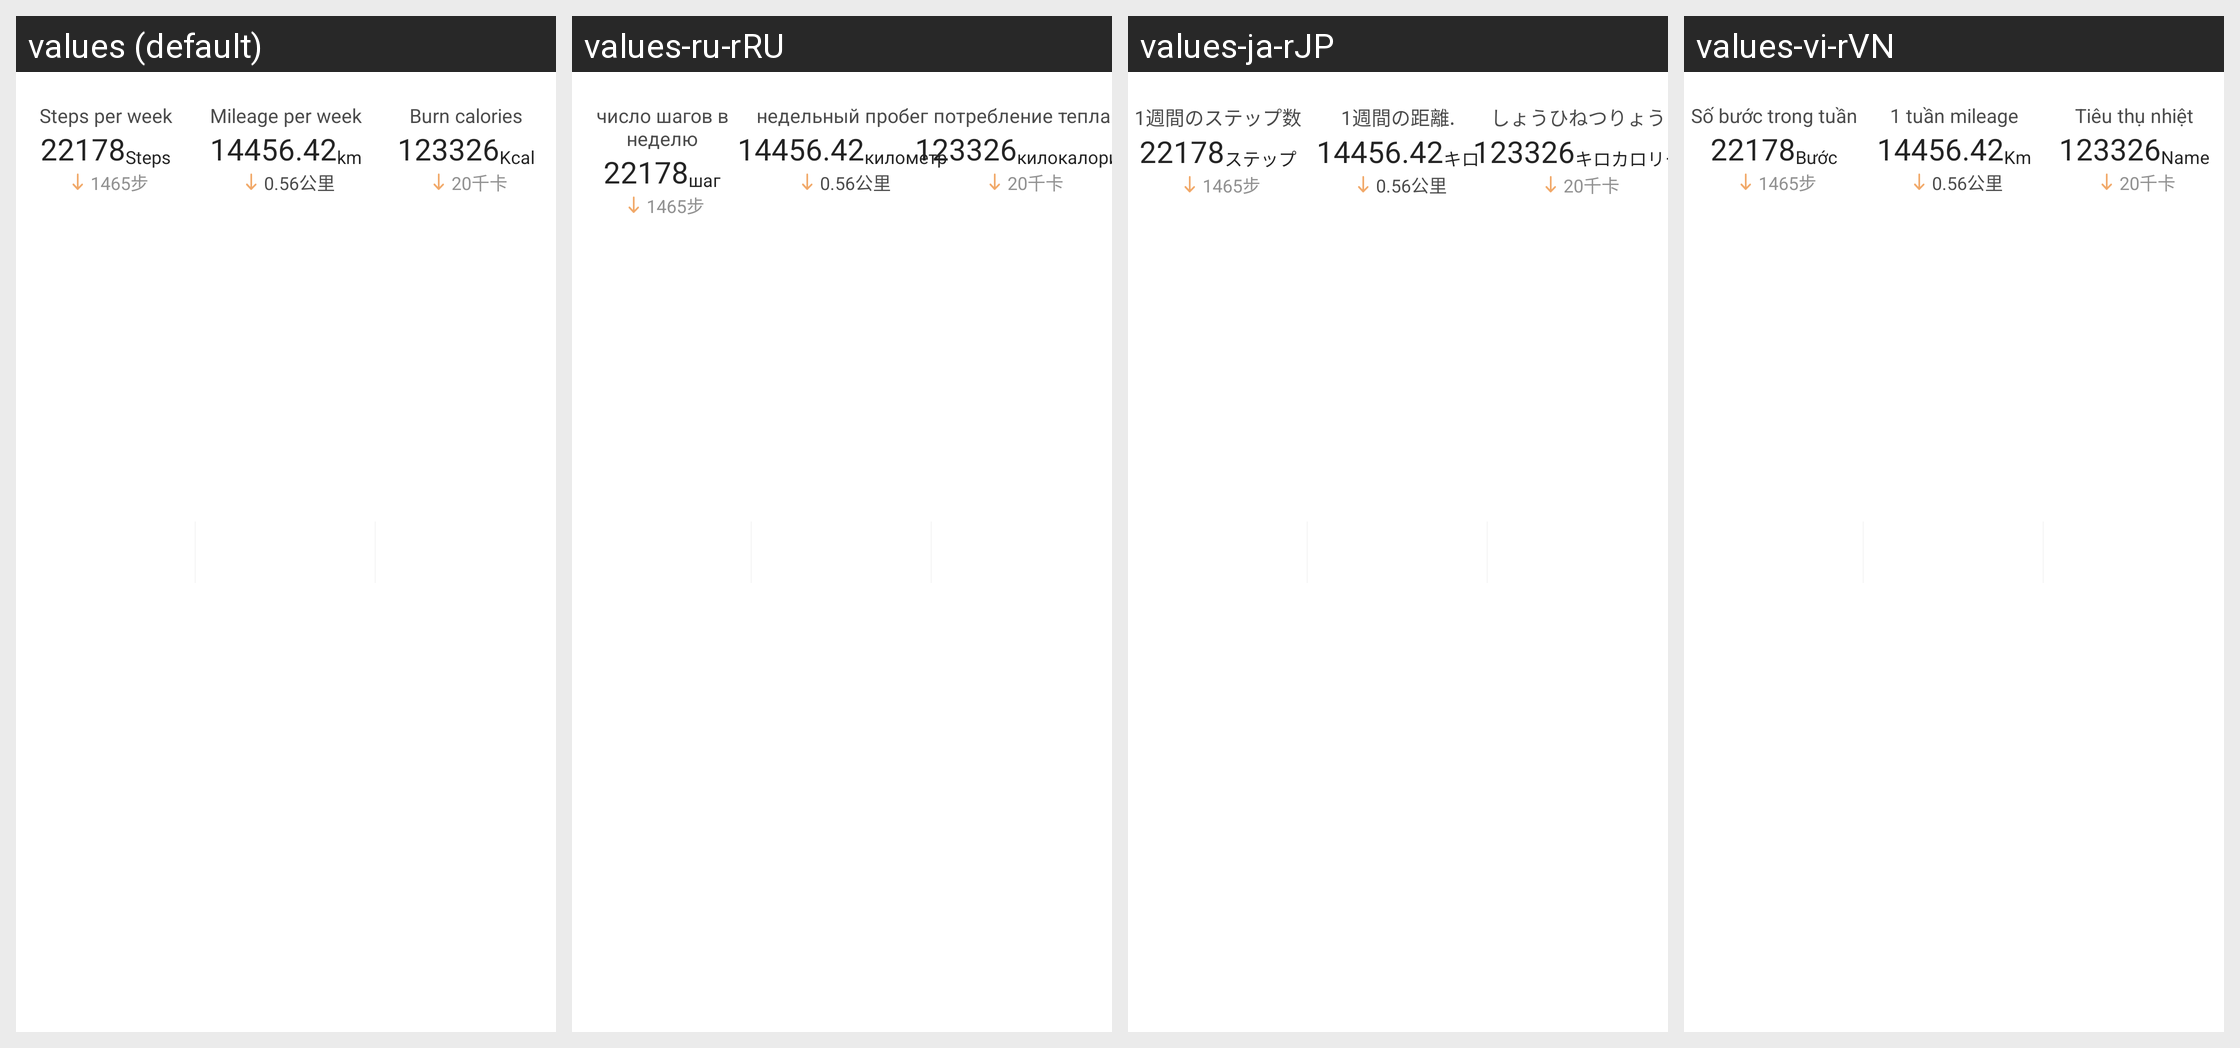

This grid shows one Android layout under several languages. Give, for every string resource on the screen, its name, the default text and each shown locale's text.
Android screen res/layout/layout_sport_weekly_data.xml rendered under 4 locales, left to right: values (default), values-ru-rRU, values-ja-rJP, values-vi-rVN. Device: Nexus 5 (rendered at 1080×1920; each locale shown at half size, 540×960, under a caption strip naming it); theme Theme.HealthAide.
Other locales in the repository, not shown: values-ar, values-de-rDE, values-es-rES, values-fa, values-fr-rFR, values-in-rID, values-it-rIT, values-iw-rIL, values-ko-rKR, values-ms, values-pl-rPL, values-pt-rPT, values-sv-rSE, values-th-rTH, values-tr-rTR, values-zh.
Strings drawn on this screen, with the default value and each locale's value (text and hints the layout hard-codes, and strings that could not be matched under every locale, appear in the picture but are not listed):

weekly_step
  values: Steps per week
  values-ru-rRU: число шагов в неделю
  values-ja-rJP: 1週間のステップ数
  values-vi-rVN: Số bước trong tuần

step
  values: Steps
  values-ru-rRU: шаг
  values-ja-rJP: ステップ
  values-vi-rVN: Bước

weekly_distance
  values: Mileage per week
  values-ru-rRU: недельный пробег
  values-ja-rJP: 1週間の距離.
  values-vi-rVN: 1 tuần mileage

km
  values: km
  values-ru-rRU: километр
  values-ja-rJP: キロ
  values-vi-rVN: Km

weekly_kcal
  values: Burn calories
  values-ru-rRU: потребление тепла
  values-ja-rJP: しょうひねつりょう
  values-vi-rVN: Tiêu thụ nhiệt

kcal
  values: Kcal
  values-ru-rRU: килокалория
  values-ja-rJP: キロカロリー
  values-vi-rVN: Name
